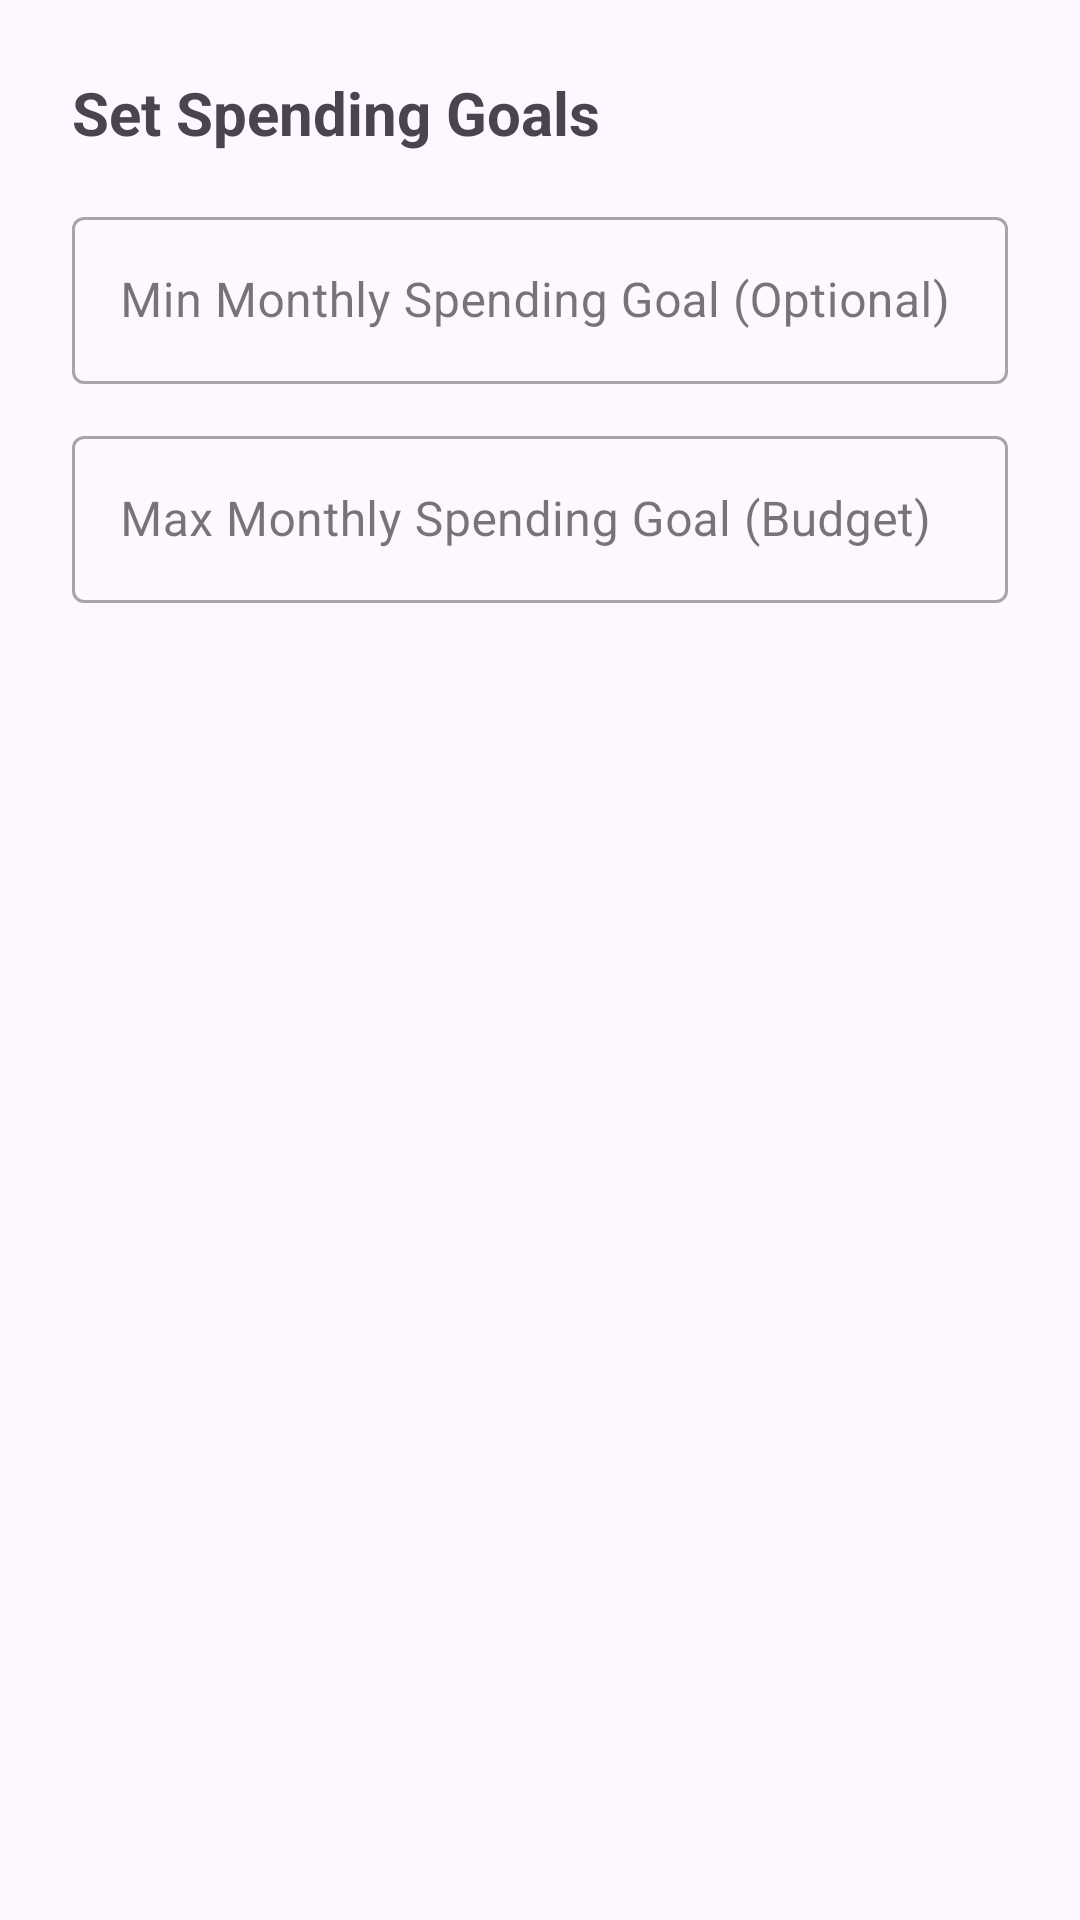

Reconstruct the res/layout file that produces this screen, plus the resources it refers to.
<!-- AndroidManifest.xml: application theme Theme.PersonalBudgettingCorp -->
<!-- res/layout/dialog_set_spending_goals.xml -->
<?xml version="1.0" encoding="utf-8"?>
<LinearLayout xmlns:android="http://schemas.android.com/apk/res/android"
    xmlns:app="http://schemas.android.com/apk/res-auto"
    android:layout_width="match_parent"
    android:layout_height="wrap_content"
    android:orientation="vertical"
    android:padding="24dp">

    <TextView
        android:layout_width="wrap_content"
        android:layout_height="wrap_content"
        android:text="Set Spending Goals"
        android:textSize="20sp"
        android:textStyle="bold"
        android:layout_marginBottom="16dp"/>

    <com.google.android.material.textfield.TextInputLayout
        android:id="@+id/tilMinSpendingGoal"
        style="@style/Widget.MaterialComponents.TextInputLayout.OutlinedBox"
        android:layout_width="match_parent"
        android:layout_height="wrap_content"
        android:layout_marginBottom="12dp"
        android:hint="Min Monthly Spending Goal (Optional)">

        <com.google.android.material.textfield.TextInputEditText
            android:id="@+id/etMinSpendingGoal"
            android:layout_width="match_parent"
            android:layout_height="wrap_content"
            android:inputType="numberDecimal" />
    </com.google.android.material.textfield.TextInputLayout>

    <com.google.android.material.textfield.TextInputLayout
        android:id="@+id/tilMaxSpendingGoal"
        style="@style/Widget.MaterialComponents.TextInputLayout.OutlinedBox"
        android:layout_width="match_parent"
        android:layout_height="wrap_content"
        android:layout_marginBottom="16dp"
        android:hint="Max Monthly Spending Goal (Budget)">

        <com.google.android.material.textfield.TextInputEditText
            android:id="@+id/etMaxSpendingGoal"
            android:layout_width="match_parent"
            android:layout_height="wrap_content"
            android:inputType="numberDecimal" />
    </com.google.android.material.textfield.TextInputLayout>

</LinearLayout>
<!-- resources referenced by this layout -->
<resources>
  <style name="Theme.PersonalBudgettingCorp" parent="Base.Theme.PersonalBudgettingCorp" />
  <style name="Base.Theme.PersonalBudgettingCorp" parent="Theme.Material3.DayNight.NoActionBar">
          
          
      </style>
</resources>
